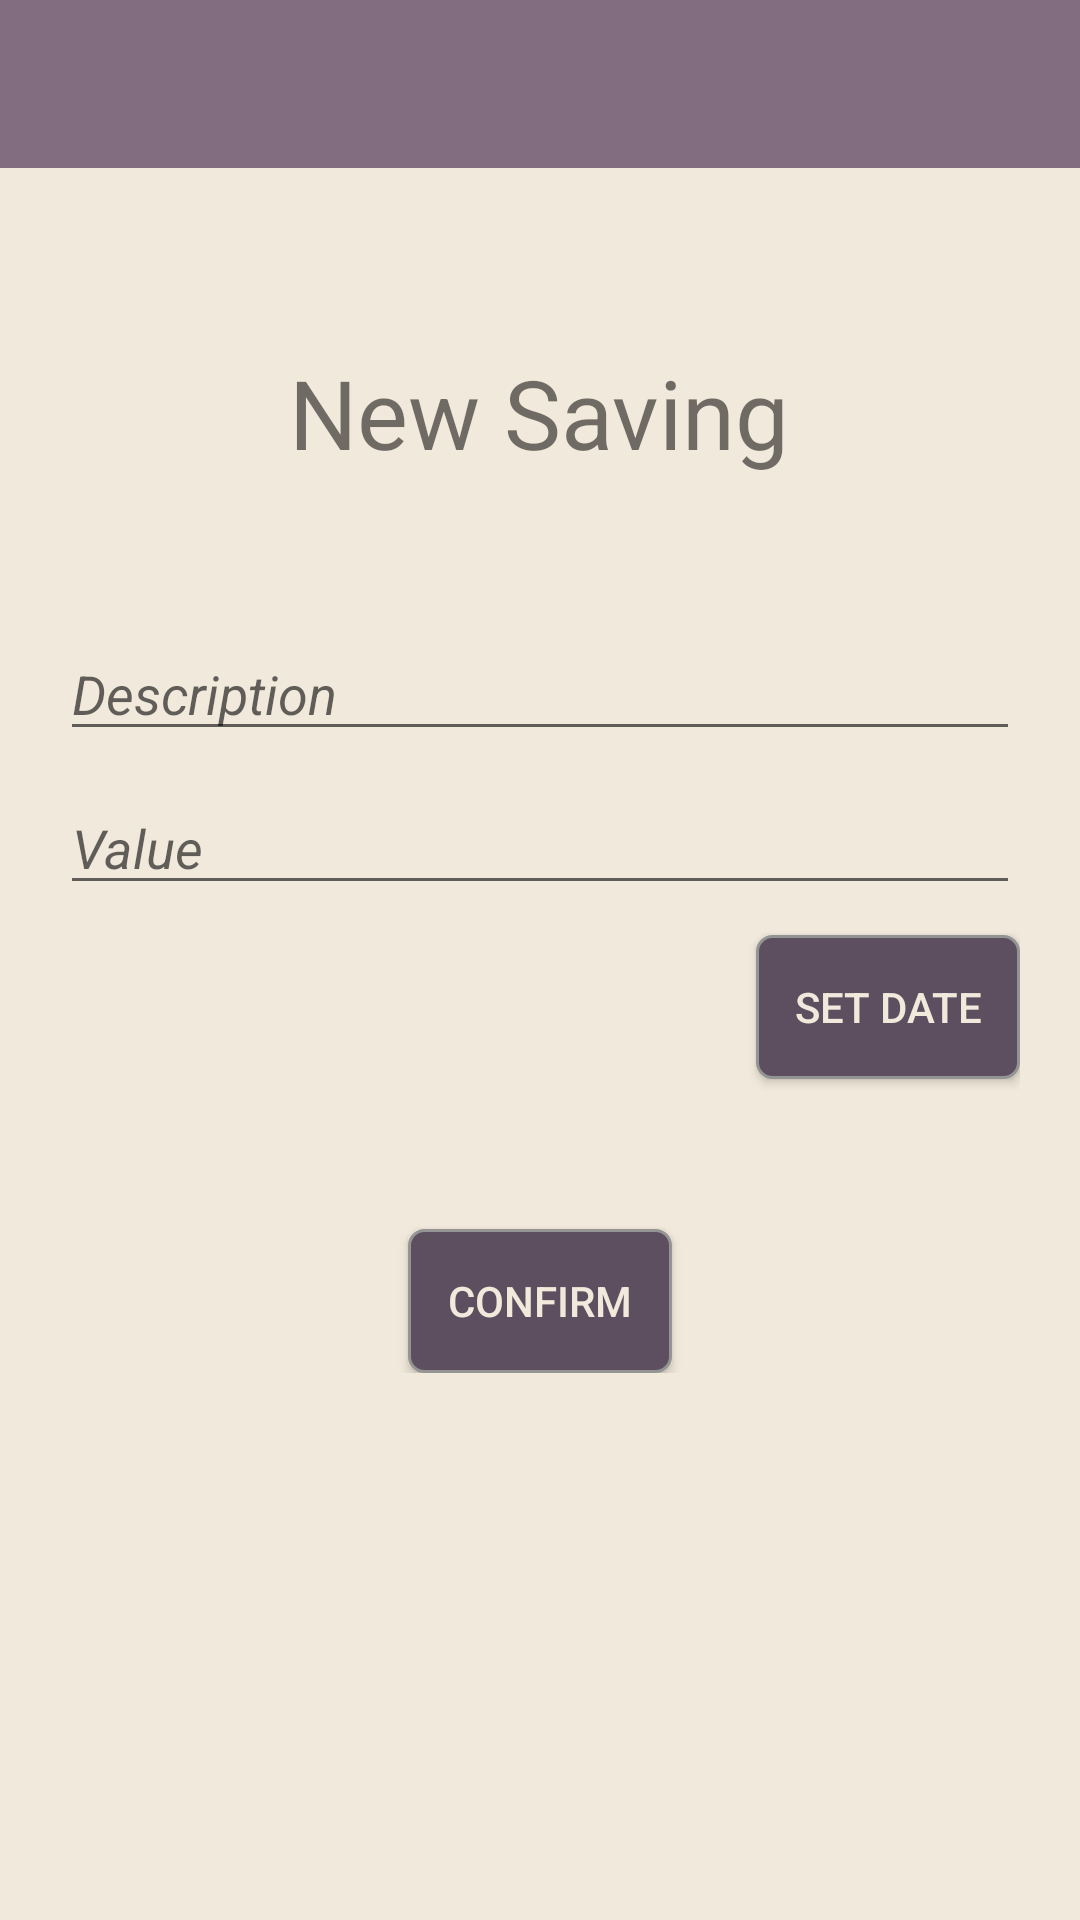

The Android layout XML behind this screen, and the referenced resources:
<!-- AndroidManifest.xml: activity theme AppTheme.NoActionBar -->
<!-- res/layout/activity_new_saving.xml -->
<?xml version="1.0" encoding="utf-8"?>

<ScrollView
    xmlns:android="http://schemas.android.com/apk/res/android"
    xmlns:app="http://schemas.android.com/apk/res-auto"
    android:layout_width="match_parent"
    android:layout_height="match_parent"
    android:scrollbars="none"
    android:background="@color/background_color">


    <RelativeLayout
        android:layout_width="match_parent"
        android:layout_height="match_parent"
        android:background="@color/background_color">

        <android.support.design.widget.AppBarLayout
            android:id="@+id/appBarLayoutNewSaving"
            android:layout_width="match_parent"
            android:layout_height="wrap_content"
            android:theme="@style/ThemeOverlay.AppCompat.Dark.ActionBar">

            <android.support.v7.widget.Toolbar
                android:id="@+id/toolbarNewSaving"
                android:layout_width="match_parent"
                android:layout_height="wrap_content"
                android:background="?attr/colorPrimary"
                app:layout_scrollFlags="scroll|enterAlways"
                app:popupTheme="@style/ThemeOverlay.AppCompat.Light"/>

        </android.support.design.widget.AppBarLayout>

        <RelativeLayout
            android:layout_width="wrap_content"
            android:layout_height="wrap_content"
            android:layout_below="@+id/appBarLayoutNewSaving"
            android:layout_centerInParent="true"
            android:layout_marginTop="40dp"
            android:padding="20dp">

            <TextView
                android:id="@+id/txtNewSaving"
                android:layout_width="wrap_content"
                android:layout_height="wrap_content"
                android:text="@string/text_view_new_saving"
                android:textSize="32sp"
                android:layout_centerHorizontal="true"/>

            <EditText
                android:id="@+id/etSavingDescription"
                android:layout_width="match_parent"
                android:layout_height="wrap_content"
                android:layout_below="@+id/txtNewSaving"
                android:layout_marginTop="50dp"
                android:hint="@string/hint_description"
                android:textSize="@dimen/editText_text_size"
                android:textStyle="italic"/>

            <EditText
                android:id="@+id/etSavingValue"
                android:layout_width="match_parent"
                android:layout_height="wrap_content"
                android:layout_below="@+id/etSavingDescription"
                android:layout_marginTop="10dp"
                android:hint="@string/hint_value"
                android:textSize="@dimen/editText_text_size"
                android:textStyle="italic"
                android:inputType="numberDecimal"/>

            <Button
                android:id="@+id/newSaving_btSetDate"
                android:layout_width="wrap_content"
                android:layout_height="wrap_content"
                android:layout_below="@+id/etSavingValue"
                android:background="@drawable/custom_button"
                android:padding="10dp"
                android:layout_marginTop="10dp"
                android:text="@string/button_set_date"
                android:textColor="@color/button_text_color"
                android:textSize="@dimen/button_text_size"
                android:layout_alignParentEnd="true"/>

            <Button
                android:id="@+id/newSaving_btConfirm"
                android:layout_width="wrap_content"
                android:layout_height="wrap_content"
                android:layout_below="@+id/newSaving_btSetDate"
                android:background="@drawable/custom_button"
                android:padding="10dp"
                android:layout_marginTop="50dp"
                android:text="@string/button_confirm"
                android:textColor="@color/button_text_color"
                android:textSize="@dimen/button_text_size"
                android:layout_centerHorizontal="true"/>

        </RelativeLayout>

    </RelativeLayout>

</ScrollView>
<!-- resources referenced by this layout -->
<resources>
  <color name="background_color">#F1E9DB</color>
  <color name="button_text_color">#F1E9DB</color>
  <!-- drawable custom_button (drawable) -->
  <?xml version="1.0" encoding="utf-8"?>
  
  <shape
      xmlns:android="http://schemas.android.com/apk/res/android"
      android:shape="rectangle">
  
      <corners android:radius="5dp" />
  
      <solid android:color="#5D4E60" />
  
      <stroke
          android:width="1dp"
          android:color="#949494" />
  
  
  
  </shape>
  <string name="button_confirm">Confirm</string>
  <string name="button_set_date">Set Date</string>
  <string name="hint_description">Description</string>
  <string name="hint_value">Value</string>
  <string name="text_view_new_saving">New Saving</string>
  <style name="AppTheme.NoActionBar">
          <item name="windowActionBar">false</item>
          <item name="windowNoTitle">true</item>
      </style>
</resources>
